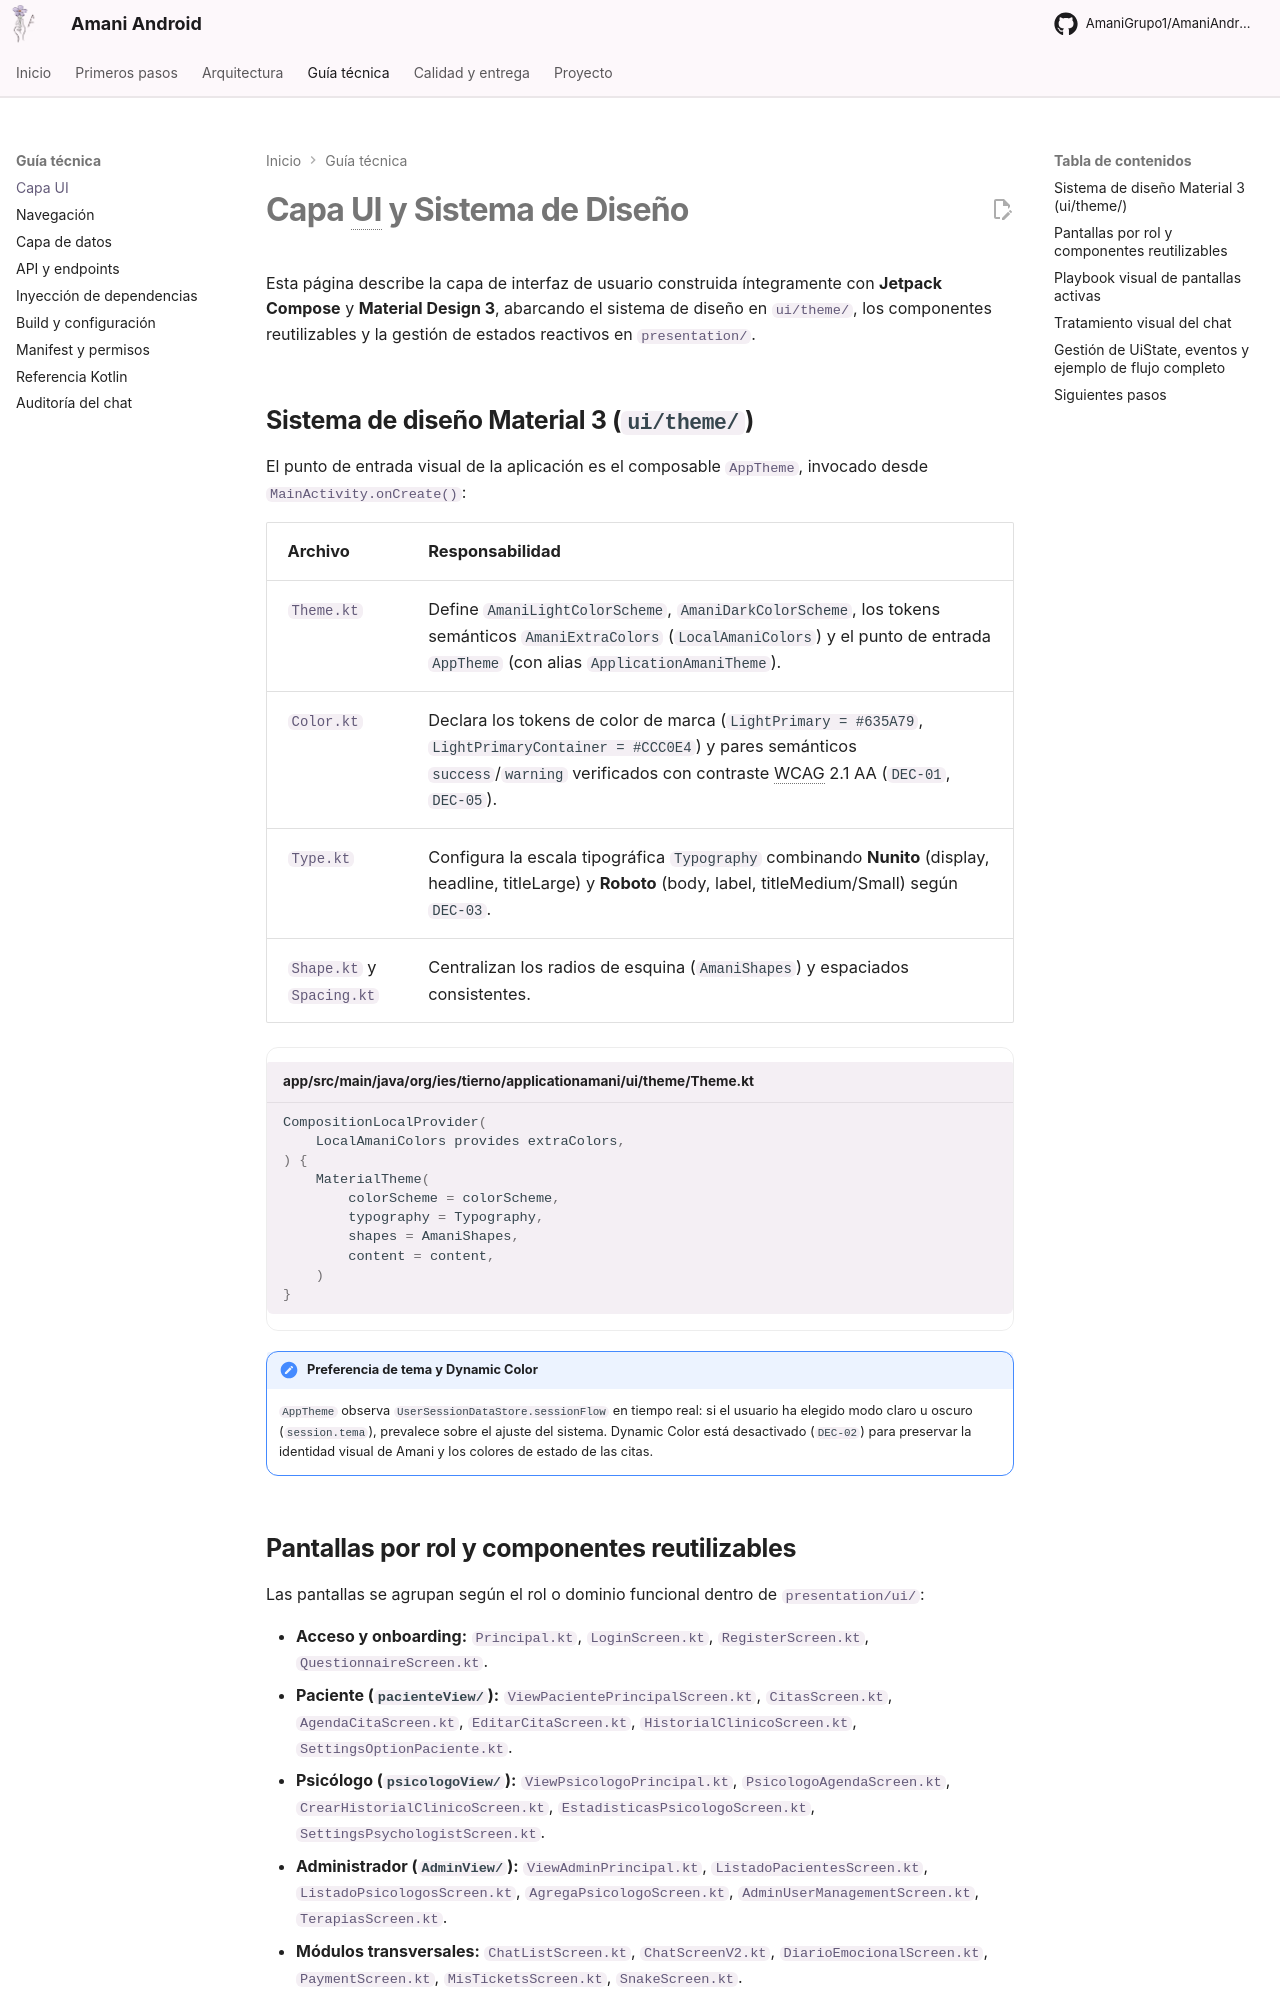

repository: AmaniGrupo1/AmaniAndroid · page: capa-ui/index.html · generator: mkdocs

# Capa UI y Sistema de Diseño

Esta página describe la capa de interfaz de usuario construida íntegramente con **Jetpack Compose** y **Material Design 3**, abarcando el sistema de diseño en [`ui/theme/`](https://github.com/AmaniGrupo1/AmaniAndroid/tree/master/app/src/main/java/org/ies/tierno/applicationamani/ui/theme), los componentes reutilizables y la gestión de estados reactivos en [`presentation/`](https://github.com/AmaniGrupo1/AmaniAndroid/tree/master/app/src/main/java/org/ies/tierno/applicationamani/presentation).

## Sistema de diseño Material 3 (`ui/theme/`)

El punto de entrada visual de la aplicación es el composable [`AppTheme`](https://github.com/AmaniGrupo1/AmaniAndroid/blob/master/app/src/main/java/org/ies/tierno/applicationamani/ui/theme/Theme.kt), invocado desde [`MainActivity.onCreate()`](https://github.com/AmaniGrupo1/AmaniAndroid/blob/master/app/src/main/java/org/ies/tierno/applicationamani/MainActivity.kt):

| Archivo | Responsabilidad |
|---|---|
| [`Theme.kt`](https://github.com/AmaniGrupo1/AmaniAndroid/blob/master/app/src/main/java/org/ies/tierno/applicationamani/ui/theme/Theme.kt) | Define `AmaniLightColorScheme`, `AmaniDarkColorScheme`, los tokens semánticos `AmaniExtraColors` (`LocalAmaniColors`) y el punto de entrada `AppTheme` (con alias `ApplicationAmaniTheme`). |
| [`Color.kt`](https://github.com/AmaniGrupo1/AmaniAndroid/blob/master/app/src/main/java/org/ies/tierno/applicationamani/ui/theme/Color.kt) | Declara los tokens de color de marca (`LightPrimary = #635A79`, `LightPrimaryContainer = #CCC0E4`) y pares semánticos `success`/`warning` verificados con contraste WCAG 2.1 AA (`DEC-01`, `DEC-05`). |
| [`Type.kt`](https://github.com/AmaniGrupo1/AmaniAndroid/blob/master/app/src/main/java/org/ies/tierno/applicationamani/ui/theme/Type.kt) | Configura la escala tipográfica `Typography` combinando **Nunito** (display, headline, titleLarge) y **Roboto** (body, label, titleMedium/Small) según `DEC-03`. |
| [`Shape.kt`](https://github.com/AmaniGrupo1/AmaniAndroid/blob/master/app/src/main/java/org/ies/tierno/applicationamani/ui/theme/Shape.kt) y [`Spacing.kt`](https://github.com/AmaniGrupo1/AmaniAndroid/blob/master/app/src/main/java/org/ies/tierno/applicationamani/ui/theme/Spacing.kt) | Centralizan los radios de esquina (`AmaniShapes`) y espaciados consistentes. |

```kotlin title="app/src/main/java/org/ies/tierno/applicationamani/ui/theme/Theme.kt"
CompositionLocalProvider(
    LocalAmaniColors provides extraColors,
) {
    MaterialTheme(
        colorScheme = colorScheme,
        typography = Typography,
        shapes = AmaniShapes,
        content = content,
    )
}
```

!!! note "Preferencia de tema y Dynamic Color"
    `AppTheme` observa `UserSessionDataStore.sessionFlow` en tiempo real: si el usuario ha elegido modo claro u oscuro (`session.tema`), prevalece sobre el ajuste del sistema. Dynamic Color está desactivado (`DEC-02`) para preservar la identidad visual de Amani y los colores de estado de las citas.
